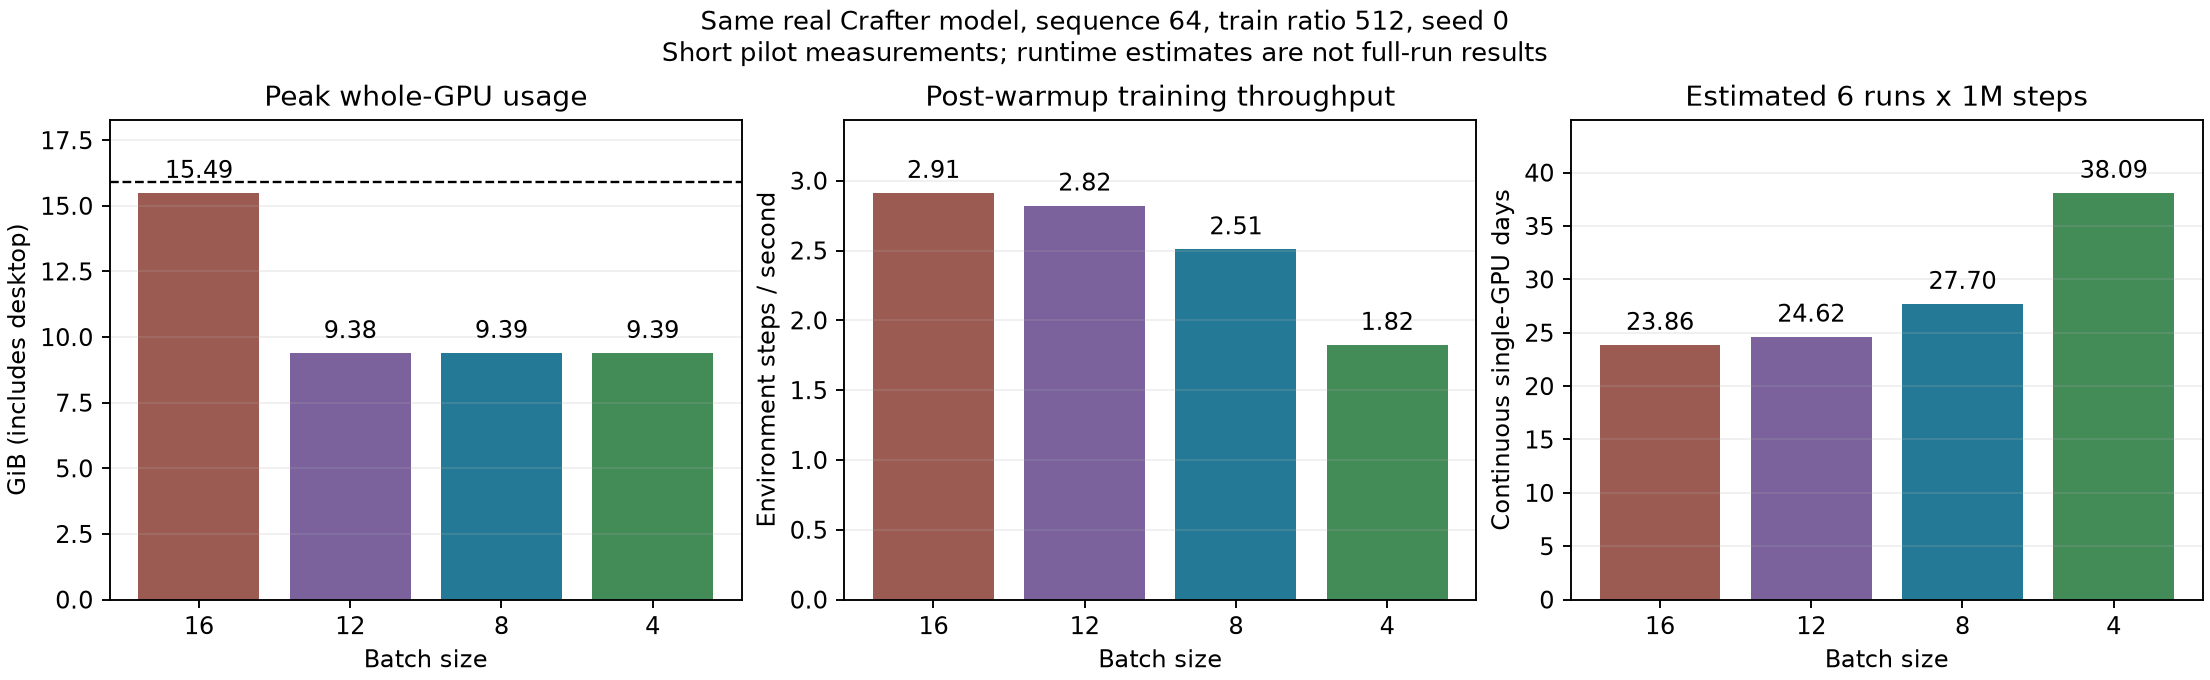

Source data for this figure (header and first rows):
batch_size, directory, peak_whole_gpu_gib, baseline_gpu_gib, peak_above_baseline_gib, whole_gpu_free_at_peak_mib, env_steps_per_second, observed_window_min_fps, observed_window_max_fps, speed_windows, measured_post_warmup_steps, measured_post_warmup_seconds, total_wall_seconds, startup_seconds, one_million_steps_hours, six_runs_hours, ten_runs_hours
16, crafter_real_profile_02, 15.49, 1.374, 14.11, 443.0, 2.912, 2.814, 2.947, 5, 150, 51.51, 181.8, 97.23, 95.42, 572.5, 954.2
12, crafter_batch12_profile_01, 9.384, 1.122, 8.262, 6694, 2.821, 2.693, 2.874, 4, 120, 42.53, 188.7, 98.77, 98.49, 590.9, 984.9
8, crafter_batch8_profile_01, 9.393, 1.056, 8.337, 6685, 2.508, 2.502, 2.512, 4, 120, 47.85, 187.8, 91.52, 110.8, 664.7, 1108
4, crafter_batch4_profile_01, 9.386, 1.123, 8.263, 6692, 1.823, 1.815, 1.83, 8, 160, 87.75, 223.1, 99.85, 152.4, 914.2, 1524
